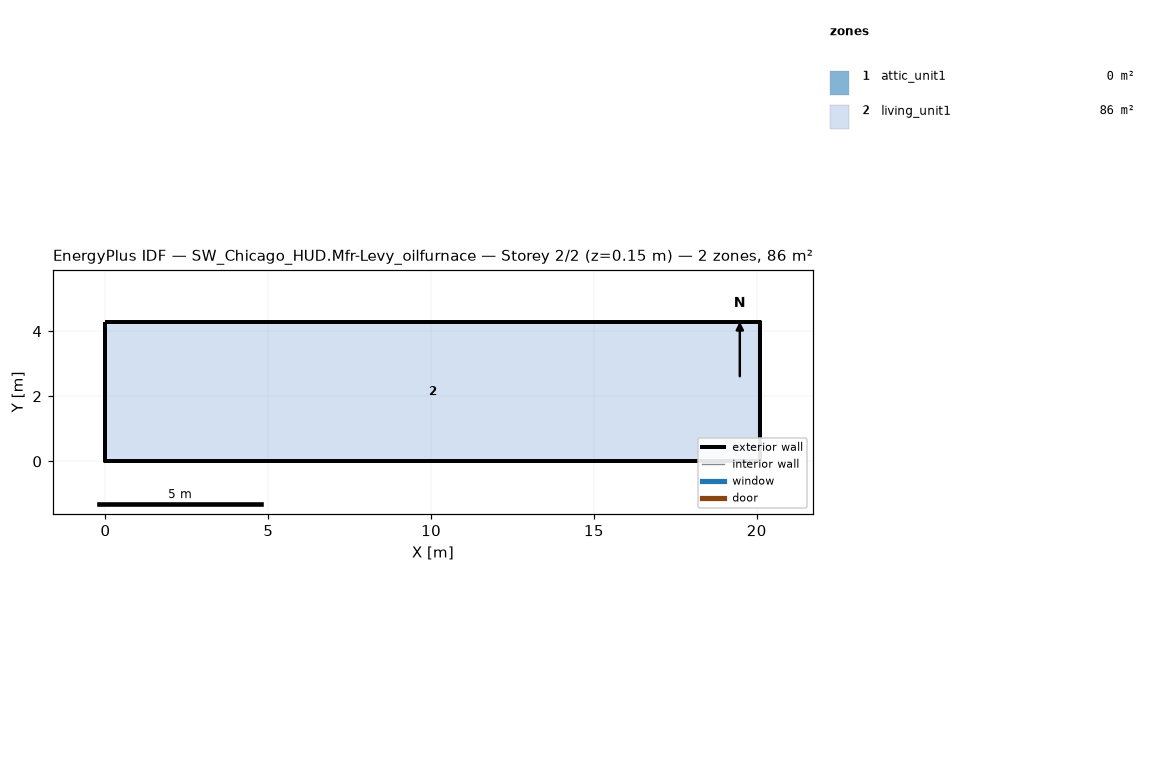
=== STOREY PLAN SPEC (per zone: floor XY polygon, exterior-wall plan segments, windows/doors) ===
zone 1: attic_unit1  (0.0 m²)
  exterior wall: (20.11, 0.00) – (20.11, 4.27) – (20.11, 2.13)  [6.4 m]
  exterior wall: (0.00, 4.27) – (0.00, 0.00) – (0.00, 2.13)  [6.4 m]
zone 2: living_unit1  (85.9 m²)
  floor: (0.00, 0.00) (0.00, 4.27) (20.11, 4.27) (20.11, 0.00)
  exterior wall: (0.00, 0.00) – (20.11, 0.00)  [20.1 m]
  exterior wall: (20.11, 0.00) – (20.11, 4.27)  [4.3 m]
  exterior wall: (20.11, 4.27) – (0.00, 4.27)  [20.1 m]
  exterior wall: (0.00, 4.27) – (0.00, 0.00)  [4.3 m]

=== DERIVED (storey summary) ===
Building: SW_Chicago_HUD.Mfr-Levy_oilfurnace
Storey: 2 of 2  (floor level z = 0.15 m)
Storey gross floor area: 85.9 m²
Zones on this storey: 2
  - attic_unit1: floor 0.0 m²; exterior wall 12.8 m (1.3 m²); WWR 0.0%
  - living_unit1: floor 85.9 m²; exterior wall 48.8 m (111.5 m²); WWR 0.0%
Zone adjacency: (none detected)